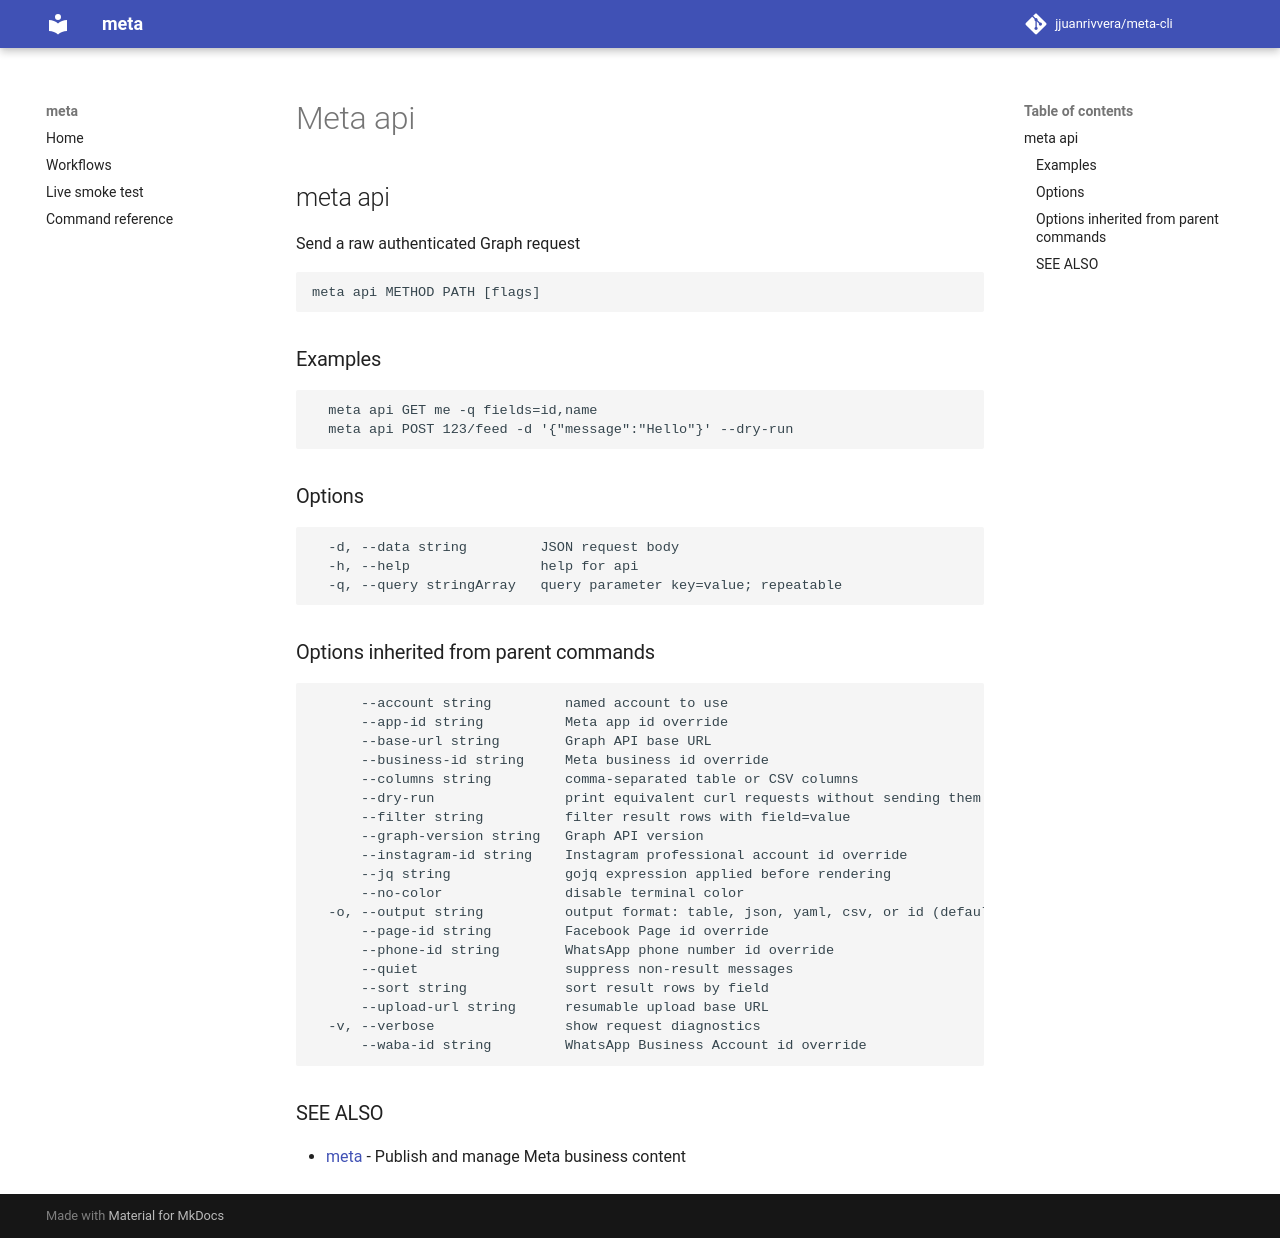

repository: jjuanrivvera/meta-cli · page: commands/meta_api/index.html · generator: mkdocs

## meta api

Send a raw authenticated Graph request

```
meta api METHOD PATH [flags]
```

### Examples

```
  meta api GET me -q fields=id,name
  meta api POST 123/feed -d '{"message":"Hello"}' --dry-run
```

### Options

```
  -d, --data string         JSON request body
  -h, --help                help for api
  -q, --query stringArray   query parameter key=value; repeatable
```

### Options inherited from parent commands

```
      --account string         named account to use
      --app-id string          Meta app id override
      --base-url string        Graph API base URL
      --business-id string     Meta business id override
      --columns string         comma-separated table or CSV columns
      --dry-run                print equivalent curl requests without sending them
      --filter string          filter result rows with field=value
      --graph-version string   Graph API version
      --instagram-id string    Instagram professional account id override
      --jq string              gojq expression applied before rendering
      --no-color               disable terminal color
  -o, --output string          output format: table, json, yaml, csv, or id (default "table")
      --page-id string         Facebook Page id override
      --phone-id string        WhatsApp phone number id override
      --quiet                  suppress non-result messages
      --sort string            sort result rows by field
      --upload-url string      resumable upload base URL
  -v, --verbose                show request diagnostics
      --waba-id string         WhatsApp Business Account id override
```

### SEE ALSO

* [meta](meta.md)	 - Publish and manage Meta business content
